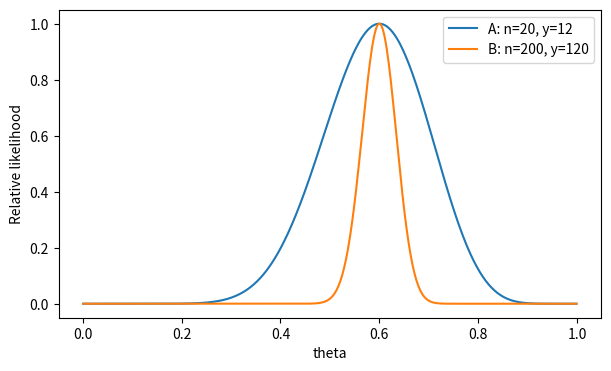
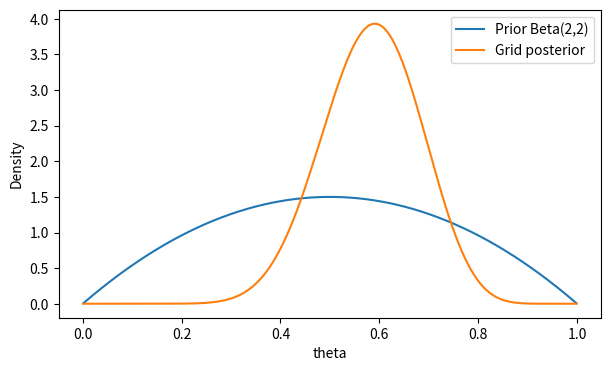
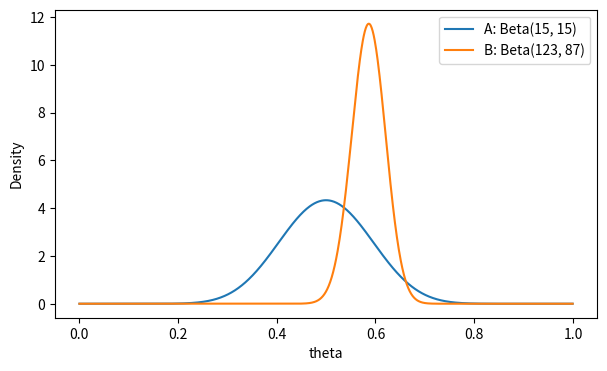

Generate these figures, in order, with matplotlib:
import numpy as np
import pandas as pd
import matplotlib.pyplot as plt

from scipy.stats import binom
from scipy.stats import beta as beta_dist

plt.rcParams["figure.figsize"] = (7, 4)

theta_grid = np.linspace(0.001, 0.999, 500)

lik_A = binom.pmf(12, 20, theta_grid)
lik_B = binom.pmf(120, 200, theta_grid)

rel_lik_A = lik_A / lik_A.max()
rel_lik_B = lik_B / lik_B.max()

plt.plot(theta_grid, rel_lik_A, label="A: n=20, y=12")
plt.plot(theta_grid, rel_lik_B, label="B: n=200, y=120")
plt.xlabel("theta")
plt.ylabel("Relative likelihood")
plt.legend()
plt.show()

theta_A_mle = theta_grid[np.argmax(lik_A)]
theta_B_mle = theta_grid[np.argmax(lik_B)]

print("A likelihood peak near:", round(theta_A_mle, 3))
print("B likelihood peak near:", round(theta_B_mle, 3))
print("sum(lik_A):", lik_A.sum())
print("sum(lik_B):", lik_B.sum())

assert theta_grid.shape == lik_A.shape == lik_B.shape == rel_lik_A.shape == rel_lik_B.shape
assert abs(theta_A_mle - 0.6) < 0.01
assert abs(theta_B_mle - 0.6) < 0.01
idx_05 = np.argmin(np.abs(theta_grid - 0.5))
assert rel_lik_B[idx_05] < rel_lik_A[idx_05]

print("자동 점검 1 통과")

theta_candidates = np.array([0.2, 0.5, 0.8])
prior = np.array([0.2, 0.5, 0.3])
n = 5
y = 4

likelihood = binom.pmf(y, n, theta_candidates)
unnormalized = prior * likelihood
evidence = unnormalized.sum()
posterior = unnormalized / evidence

table = pd.DataFrame({
    "theta": theta_candidates,
    "prior": prior,
    "likelihood": likelihood,
    "prior_x_likelihood": unnormalized,
    "posterior": posterior,
})

print("evidence:", evidence)
print("posterior sum:", posterior.sum())
table

assert np.isclose(prior.sum(), 1)
assert np.isclose(posterior.sum(), 1)
assert evidence > 0
assert posterior[np.argmax(posterior)] == posterior[-1]

print("자동 점검 2 통과")

theta_grid_2 = np.linspace(0.001, 0.999, 1000)
alpha_prior = 2
beta_prior = 2
n_obs = 20
y_obs = 12

prior_density = beta_dist(alpha_prior, beta_prior).pdf(theta_grid_2)
likelihood_grid = binom.pmf(y_obs, n_obs, theta_grid_2)
unnormalized_grid = prior_density * likelihood_grid
evidence_grid = np.trapezoid(unnormalized_grid, theta_grid_2)
posterior_density = unnormalized_grid / evidence_grid

posterior_area = np.trapezoid(posterior_density, theta_grid_2)
print("posterior area:", posterior_area)

plt.plot(theta_grid_2, prior_density, label="Prior Beta(2,2)")
plt.plot(theta_grid_2, posterior_density, label="Grid posterior")
plt.xlabel("theta")
plt.ylabel("Density")
plt.legend()
plt.show()

assert theta_grid_2.shape == prior_density.shape == likelihood_grid.shape == posterior_density.shape
assert evidence_grid > 0
assert np.isclose(posterior_area, 1, atol=1e-3)

print("자동 점검 3 통과")

def beta_binomial_update(alpha_prior, beta_prior, n, y):
    successes = y
    failures = n - y
    
    alpha_post = alpha_prior + successes
    beta_post = beta_prior + failures
    posterior_mean = alpha_post / (alpha_post + beta_post)
    ci_low, ci_high = beta_dist(alpha_post, beta_post).ppf([0.025, 0.975])
    
    return alpha_post, beta_post, posterior_mean, ci_low, ci_high

test_A = beta_binomial_update(3, 7, 20, 12)
test_B = beta_binomial_update(3, 7, 200, 120)
test_C = beta_binomial_update(2, 2, 5, 3)

print("A:", test_A)
print("B:", test_B)
print("C:", test_C)

assert test_A[0] == 15 and test_A[1] == 15
assert np.isclose(test_A[2], 0.5)
assert test_B[0] == 123 and test_B[1] == 87
assert np.isclose(test_B[2], 123 / 210)
assert test_C[0] == 5 and test_C[1] == 4
assert test_A[3] < test_A[2] < test_A[4]

print("자동 점검 4 통과")

one_step = beta_binomial_update(2, 2, 15, 8)

after_first = beta_binomial_update(2, 2, 5, 3)
after_second = beta_binomial_update(after_first[0], after_first[1], 10, 5)

print("one step:", one_step)
print("after first:", after_first)
print("after second:", after_second)

assert one_step[0] == after_second[0]
assert one_step[1] == after_second[1]
assert np.isclose(one_step[2], after_second[2])

print("자동 점검 5 통과")

def grid_posterior(theta_grid, prior_density, n, y):
    likelihood = binom.pmf(y, n, theta_grid)
    unnormalized = prior_density * likelihood
    evidence = np.trapezoid(unnormalized, theta_grid)
    posterior_density = unnormalized / evidence
    return likelihood, posterior_density

eval_grid = np.linspace(0.001, 0.999, 1000)
eval_prior = beta_dist(2, 2).pdf(eval_grid)
eval_likelihood, eval_posterior = grid_posterior(eval_grid, eval_prior, 20, 12)

assert eval_likelihood.shape == eval_grid.shape
assert eval_posterior.shape == eval_grid.shape
assert np.isclose(np.trapezoid(eval_posterior, eval_grid), 1, atol=1e-3)

print("프로그래밍 평가 1 통과")

def beta_binomial_summary(alpha_prior, beta_prior, n, y):
    successes = y
    failures = n - y
    alpha_post = alpha_prior + successes
    beta_post = beta_prior + failures
    posterior_mean = alpha_post / (alpha_post + beta_post)
    ci_low, ci_high = beta_dist(alpha_post, beta_post).ppf([0.025, 0.975])
    return alpha_post, beta_post, posterior_mean, ci_low, ci_high

summary_1 = beta_binomial_summary(2, 3, 5, 4)
summary_2 = beta_binomial_summary(3, 7, 20, 12)
summary_3 = beta_binomial_summary(1, 1, 10, 0)

assert summary_1[0] == 6 and summary_1[1] == 4
assert np.isclose(summary_1[2], 0.6)
assert summary_2[0] == 15 and summary_2[1] == 15
assert summary_3[0] == 1 and summary_3[1] == 11
assert summary_2[3] < summary_2[2] < summary_2[4]

print("프로그래밍 평가 2 통과")

local_A = beta_binomial_summary(3, 7, 20, 12)
local_B = beta_binomial_summary(3, 7, 200, 120)

results = pd.DataFrame([
    {
        "local": "A",
        "posterior": f"Beta({local_A[0]}, {local_A[1]})",
        "posterior_mean": local_A[2],
        "95% CI Lower": local_A[3],
        "95% CI Upper": local_A[4],
    },
    {
        "local": "B",
        "posterior": f"Beta({local_B[0]}, {local_B[1]})",
        "posterior_mean": local_B[2],
        "95% CI Lower": local_B[3],
        "95% CI Upper": local_B[4],
    },
])

print(results)

p_grid = np.linspace(0.001, 0.999, 1000)
A_density = beta_dist(local_A[0], local_A[1]).pdf(p_grid)
B_density = beta_dist(local_B[0], local_B[1]).pdf(p_grid)

plt.plot(p_grid, A_density, label="A: Beta(15, 15)")
plt.plot(p_grid, B_density, label="B: Beta(123, 87)")
plt.xlabel("theta")
plt.ylabel("Density")
plt.legend()
plt.show()

print("해석:")
print("두 지역의 관측 재취업률은 모두 0.6입니다.")
print("하지만 B 지역은 표본 수가 200명으로 더 많기 때문에 사전분포의 영향이 상대적으로 작습니다.")
print("따라서 B의 사후평균이 0.6에 더 가깝고, credible interval도 더 좁습니다.")
